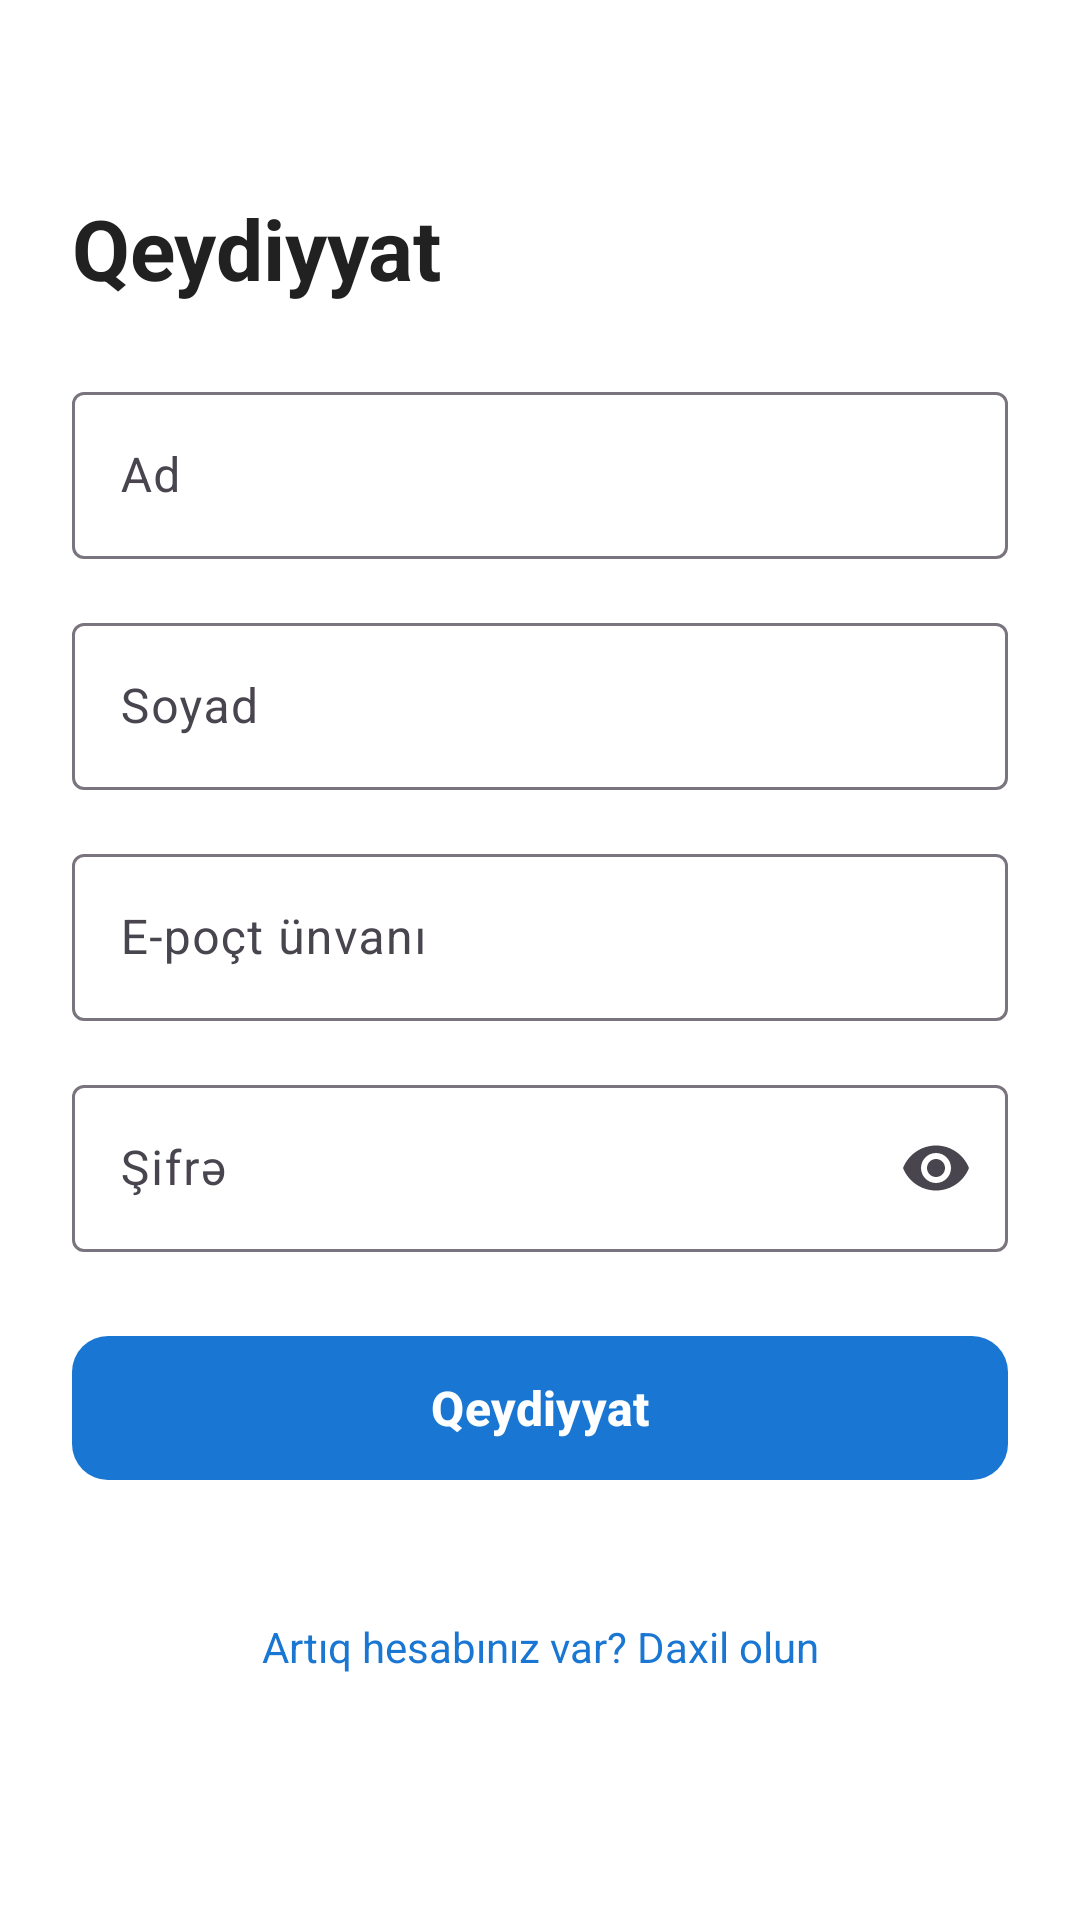

Produce the Android XML layout that renders to this screen, including the resource entries it uses.
<!-- AndroidManifest.xml: application theme Theme.LmsApp -->
<!-- res/layout/fragment_register.xml -->
<?xml version="1.0" encoding="utf-8"?>
<ScrollView xmlns:android="http://schemas.android.com/apk/res/android"
    xmlns:app="http://schemas.android.com/apk/res-auto"
    android:layout_width="match_parent"
    android:layout_height="match_parent"
    android:background="@color/white"
    android:fillViewport="true">

    <androidx.constraintlayout.widget.ConstraintLayout
        android:layout_width="match_parent"
        android:layout_height="wrap_content"
        android:padding="24dp">

        <TextView
            android:id="@+id/tv_title"
            android:layout_width="wrap_content"
            android:layout_height="wrap_content"
            android:text="Qeydiyyat"
            android:textSize="28sp"
            android:textStyle="bold"
            android:textColor="@color/on_surface"
            app:layout_constraintTop_toTopOf="parent"
            app:layout_constraintStart_toStartOf="parent"
            android:layout_marginTop="40dp" />

        <com.google.android.material.textfield.TextInputLayout
            android:id="@+id/til_first_name"
            style="@style/Widget.Material3.TextInputLayout.OutlinedBox"
            android:layout_width="0dp"
            android:layout_height="wrap_content"
            android:hint="Ad"
            app:layout_constraintTop_toBottomOf="@id/tv_title"
            app:layout_constraintStart_toStartOf="parent"
            app:layout_constraintEnd_toEndOf="parent"
            android:layout_marginTop="24dp">
            <com.google.android.material.textfield.TextInputEditText
                android:id="@+id/et_first_name"
                android:layout_width="match_parent"
                android:layout_height="wrap_content"
                android:inputType="textPersonName" />
        </com.google.android.material.textfield.TextInputLayout>

        <com.google.android.material.textfield.TextInputLayout
            android:id="@+id/til_last_name"
            style="@style/Widget.Material3.TextInputLayout.OutlinedBox"
            android:layout_width="0dp"
            android:layout_height="wrap_content"
            android:hint="Soyad"
            app:layout_constraintTop_toBottomOf="@id/til_first_name"
            app:layout_constraintStart_toStartOf="parent"
            app:layout_constraintEnd_toEndOf="parent"
            android:layout_marginTop="16dp">
            <com.google.android.material.textfield.TextInputEditText
                android:id="@+id/et_last_name"
                android:layout_width="match_parent"
                android:layout_height="wrap_content"
                android:inputType="textPersonName" />
        </com.google.android.material.textfield.TextInputLayout>

        <com.google.android.material.textfield.TextInputLayout
            android:id="@+id/til_email"
            style="@style/Widget.Material3.TextInputLayout.OutlinedBox"
            android:layout_width="0dp"
            android:layout_height="wrap_content"
            android:hint="@string/email_hint"
            app:layout_constraintTop_toBottomOf="@id/til_last_name"
            app:layout_constraintStart_toStartOf="parent"
            app:layout_constraintEnd_toEndOf="parent"
            android:layout_marginTop="16dp">
            <com.google.android.material.textfield.TextInputEditText
                android:id="@+id/et_email"
                android:layout_width="match_parent"
                android:layout_height="wrap_content"
                android:inputType="textEmailAddress" />
        </com.google.android.material.textfield.TextInputLayout>

        <com.google.android.material.textfield.TextInputLayout
            android:id="@+id/til_password"
            style="@style/Widget.Material3.TextInputLayout.OutlinedBox"
            android:layout_width="0dp"
            android:layout_height="wrap_content"
            android:hint="@string/password_hint"
            app:endIconMode="password_toggle"
            app:layout_constraintTop_toBottomOf="@id/til_email"
            app:layout_constraintStart_toStartOf="parent"
            app:layout_constraintEnd_toEndOf="parent"
            android:layout_marginTop="16dp">
            <com.google.android.material.textfield.TextInputEditText
                android:id="@+id/et_password"
                android:layout_width="match_parent"
                android:layout_height="wrap_content"
                android:inputType="textPassword" />
        </com.google.android.material.textfield.TextInputLayout>

        <com.google.android.material.button.MaterialButton
            android:id="@+id/btn_register"
            android:layout_width="0dp"
            android:layout_height="56dp"
            android:text="@string/register_button"
            android:textSize="16sp"
            android:textStyle="bold"
            app:cornerRadius="12dp"
            app:layout_constraintTop_toBottomOf="@id/til_password"
            app:layout_constraintStart_toStartOf="parent"
            app:layout_constraintEnd_toEndOf="parent"
            android:layout_marginTop="24dp" />

        <TextView
            android:id="@+id/tv_back_to_login"
            android:layout_width="wrap_content"
            android:layout_height="wrap_content"
            android:text="Artıq hesabınız var? Daxil olun"
            android:textColor="@color/primary"
            android:textSize="14sp"
            android:padding="8dp"
            app:layout_constraintTop_toBottomOf="@id/btn_register"
            app:layout_constraintStart_toStartOf="parent"
            app:layout_constraintEnd_toEndOf="parent"
            android:layout_marginTop="16dp"
            android:layout_marginBottom="32dp"
            app:layout_constraintBottom_toBottomOf="parent" />

    </androidx.constraintlayout.widget.ConstraintLayout>
</ScrollView>
<!-- resources referenced by this layout -->
<resources>
  <color name="on_surface">#212121</color>
  <color name="primary">#1976D2</color>
  <color name="white">#FFFFFF</color>
  <string name="email_hint">E-poçt ünvanı</string>
  <string name="password_hint">Şifrə</string>
  <string name="register_button">Qeydiyyat</string>
  <style name="Theme.LmsApp" parent="Theme.Material3.DayNight.NoActionBar">
          <item name="colorPrimary">@color/primary</item>
          <item name="colorPrimaryVariant">@color/primary_dark</item>
          <item name="colorSecondary">@color/secondary</item>
          <item name="colorSurface">@color/surface</item>
          <item name="colorOnSurface">@color/on_surface</item>
          <item name="android:statusBarColor">@color/primary</item>
      </style>
  <color name="primary_dark">#0D47A1</color>
  <color name="secondary">#388E3C</color>
  <color name="surface">#FFFFFF</color>
</resources>
